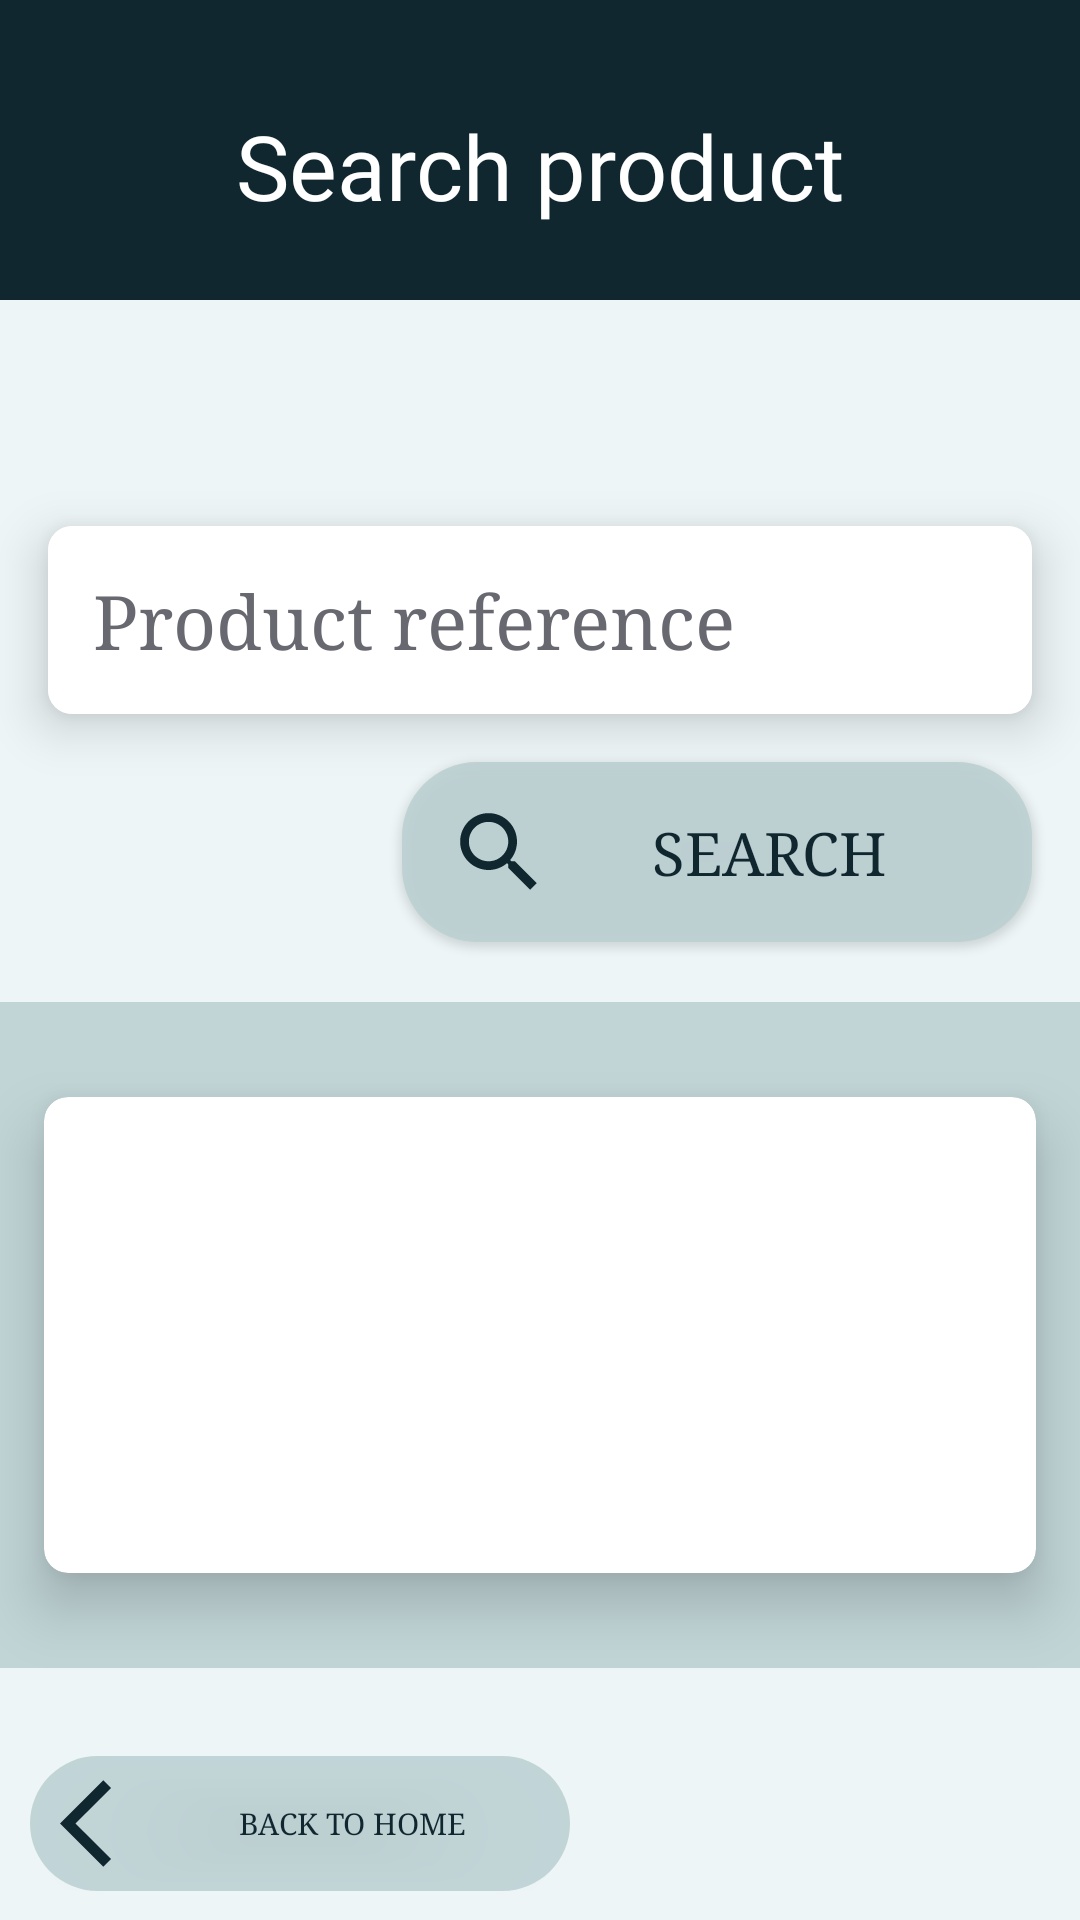

The Android layout XML behind this screen, and the referenced resources:
<!-- AndroidManifest.xml: application theme Theme.GestProd -->
<!-- res/layout/activity_search_product.xml -->
<?xml version="1.0" encoding="utf-8"?>
<androidx.constraintlayout.widget.ConstraintLayout xmlns:android="http://schemas.android.com/apk/res/android"
    xmlns:app="http://schemas.android.com/apk/res-auto"
    xmlns:tools="http://schemas.android.com/tools"
    android:layout_width="match_parent"
    android:layout_height="match_parent"
    android:background="@color/lighter_blue"
    tools:context=".view.SearchProductActivity">


    <androidx.constraintlayout.widget.Guideline
        android:id="@+id/guideline"
        android:layout_width="wrap_content"
        android:layout_height="wrap_content"
        android:orientation="horizontal"
        app:layout_constraintGuide_percent="0.9" />

    <androidx.constraintlayout.widget.Guideline
        android:id="@+id/guideline2"
        android:layout_width="wrap_content"
        android:layout_height="wrap_content"
        android:orientation="vertical"
        app:layout_constraintGuide_percent="0.5"
        app:layout_constraintTop_toTopOf="parent" />

    <View
        android:id="@+id/view2"
        android:layout_width="match_parent"
        android:layout_height="100dp"
        android:background="@color/blue_v2"
        app:layout_constraintEnd_toEndOf="parent"
        app:layout_constraintHorizontal_bias="1.0"
        app:layout_constraintStart_toStartOf="parent"
        app:layout_constraintTop_toTopOf="parent" />

    <TextView
        android:id="@+id/tvTitle"
        android:layout_width="match_parent"
        android:layout_height="wrap_content"
        android:gravity="center"
        android:layout_marginTop="35dp"
        android:fontFamily="@font/black_ops_one"
        android:text="@string/search_product_activity_title"
        android:textColor="@color/white"
        android:textSize="30sp"
        app:layout_constraintEnd_toEndOf="parent"
        app:layout_constraintStart_toStartOf="parent"
        app:layout_constraintTop_toTopOf="parent" />

    <androidx.cardview.widget.CardView
        android:id="@+id/cardReference"
        android:layout_width="0dp"
        android:layout_height="wrap_content"
        android:layout_marginTop="100dp"
        android:layout_marginEnd="16dp"
        android:layout_marginStart="16dp"
        app:cardBackgroundColor="@color/white"
        app:cardCornerRadius="8dp"
        app:cardElevation="10dp"
        app:layout_constraintEnd_toEndOf="parent"
        app:layout_constraintStart_toStartOf="parent"
        app:layout_constraintTop_toBottomOf="@id/tvTitle">

        <EditText
            android:id="@+id/etReference"
            android:layout_width="match_parent"
            android:layout_height="wrap_content"
            android:background="@color/white"
            android:fontFamily="serif"
            android:hint="@string/et_reference_hint"
            android:padding="15dp"
            android:textColor="@color/gray"
            android:textColorHint="@color/light_gray"
            android:textSize="25sp" />

    </androidx.cardview.widget.CardView>


    <Button
        android:id="@+id/btnSearch"
        android:layout_width="210dp"
        android:layout_height="60dp"
        android:layout_marginStart="16dp"
        android:layout_marginTop="16dp"
        android:layout_marginEnd="16dp"
        android:background="@drawable/button_shape"
        android:drawableLeft="@drawable/search_icon"
        android:fontFamily="serif"
        android:padding="15dp"
        android:text="@string/search_product"
        android:textColor="@color/blue_v2"
        android:textSize="20sp"
        app:layout_constraintEnd_toEndOf="parent"
        app:layout_constraintHorizontal_bias="1.0"
        app:layout_constraintStart_toStartOf="parent"
        app:layout_constraintTop_toBottomOf="@id/cardReference" />


    <View
        android:id="@+id/view"
        android:layout_width="match_parent"
        android:layout_height="0dp"
        android:layout_marginTop="20dp"
        android:layout_marginBottom="20dp"
        android:background="@color/light"
        app:layout_constraintBottom_toTopOf="@+id/guideline"
        app:layout_constraintEnd_toEndOf="parent"
        app:layout_constraintHorizontal_bias="1.0"
        app:layout_constraintStart_toStartOf="parent"
        app:layout_constraintTop_toBottomOf="@id/btnSearch" />

    <androidx.cardview.widget.CardView
        android:layout_width="match_parent"
        android:layout_height="200dp"
        app:cardBackgroundColor="@color/white"
        app:cardCornerRadius="8dp"
        app:cardElevation="12dp"
        app:cardUseCompatPadding="true"
        app:layout_constraintBottom_toBottomOf="@+id/view"
        app:layout_constraintTop_toTopOf="@+id/view">

        <LinearLayout
            android:layout_width="match_parent"
            android:layout_height="match_parent"
            android:gravity="center"
            android:orientation="horizontal">

            <LinearLayout
                android:layout_width="0dp"
                android:layout_height="wrap_content"
                android:layout_weight="1.5"
                android:orientation="vertical"
                android:padding="10dp">

                <TextView
                    android:id="@+id/tvRef"
                    android:layout_width="match_parent"
                    android:layout_height="wrap_content"
                    android:layout_weight="1"
                    android:textColor="@color/gray"
                    android:textSize="20sp" />

                <TextView
                    android:id="@+id/tvPrice"
                    android:layout_width="match_parent"
                    android:layout_height="wrap_content"
                    android:layout_marginTop="10dp"
                    android:layout_weight="1"
                    android:textColor="@color/gray"
                    android:textSize="20sp" />

                <TextView
                    android:id="@+id/tvQuantity"
                    android:layout_width="match_parent"
                    android:layout_height="wrap_content"
                    android:layout_marginTop="10dp"
                    android:layout_weight="1"
                    android:textColor="@color/gray"
                    android:textSize="20sp" />

            </LinearLayout>

            <ImageView
                android:id="@+id/ivPicture"
                android:layout_width="0dp"
                android:layout_height="match_parent"
                android:layout_weight="1"
                android:scaleType="center" />

        </LinearLayout>


    </androidx.cardview.widget.CardView>

    <GridLayout
        android:id="@+id/gridLayout"
        android:layout_width="match_parent"
        android:layout_height="65dp"
        android:alignmentMode="alignMargins"
        android:columnCount="2"
        android:padding="10dp"
        android:rowCount="1"
        app:layout_constraintBottom_toBottomOf="parent"
        app:layout_constraintEnd_toEndOf="parent"
        app:layout_constraintTop_toBottomOf="@+id/guideline"
        app:layout_constraintVertical_bias="0.976">

        <Button
            android:id="@+id/btnGoHome"
            android:layout_width="180dp"
            android:layout_height="match_parent"
            android:background="@drawable/button_shape"
            android:drawableLeft="@drawable/arrow_back_icon"
            android:fontFamily="serif"
            android:padding="10dp"
            android:text="@string/back_to_home"
            android:textColor="@color/blue_v2"
            android:textSize="10sp" />

    </GridLayout>
</androidx.constraintlayout.widget.ConstraintLayout>
<!-- resources referenced by this layout -->
<resources>
  <color name="blue_v2">#102730</color>
  <color name="gray">#101114</color>
  <color name="light">#DDBBD0D3</color>
  <color name="light_gray">#676870</color>
  <color name="lighter_blue">#FFEDF5F6</color>
  <color name="white">#FFFFFFFF</color>
  <!-- drawable arrow_back_icon (drawable) -->
  <vector xmlns:android="http://schemas.android.com/apk/res/android" android:autoMirrored="true" android:height="35dp" android:tint="#102730" android:viewportHeight="24" android:viewportWidth="24" android:width="35dp">
        
      <path android:fillColor="@android:color/white" android:pathData="M11.67,3.87L9.9,2.1 0,12l9.9,9.9 1.77,-1.77L3.54,12z"/>
      
  </vector>
  <!-- drawable button_shape (drawable) -->
  <?xml version="1.0" encoding="utf-8"?>
  <shape xmlns:android="http://schemas.android.com/apk/res/android">
      <solid android:color="@color/light" />
      <corners android:radius="25dp"/>
  </shape>
  <!-- drawable search_icon (drawable) -->
  <vector xmlns:android="http://schemas.android.com/apk/res/android" android:height="35dp" android:tint="#102730" android:viewportHeight="24" android:viewportWidth="24" android:width="35dp">
        
      <path android:fillColor="@android:color/white" android:pathData="M15.5,14h-0.79l-0.28,-0.27C15.41,12.59 16,11.11 16,9.5 16,5.91 13.09,3 9.5,3S3,5.91 3,9.5 5.91,16 9.5,16c1.61,0 3.09,-0.59 4.23,-1.57l0.27,0.28v0.79l5,4.99L20.49,19l-4.99,-5zM9.5,14C7.01,14 5,11.99 5,9.5S7.01,5 9.5,5 14,7.01 14,9.5 11.99,14 9.5,14z"/>
      
  </vector>
  <string name="back_to_home">Back to Home</string>
  <string name="et_reference_hint">Product reference</string>
  <string name="search_product">Search</string>
  <string name="search_product_activity_title">Search product</string>
  <style name="Theme.GestProd" parent="Base.Theme.GestProd" />
  <style name="Base.Theme.GestProd" parent="Theme.AppCompat.DayNight.NoActionBar">
          
          
      </style>
</resources>
